Photos from the image-classification dataset "ginger_plant" in the GitHub repository Mesay-Gemeda/Ginger-disease-detection-using-CNN-and-pertrained-model. Its 2 classes are: bacterial wilt, healthy.

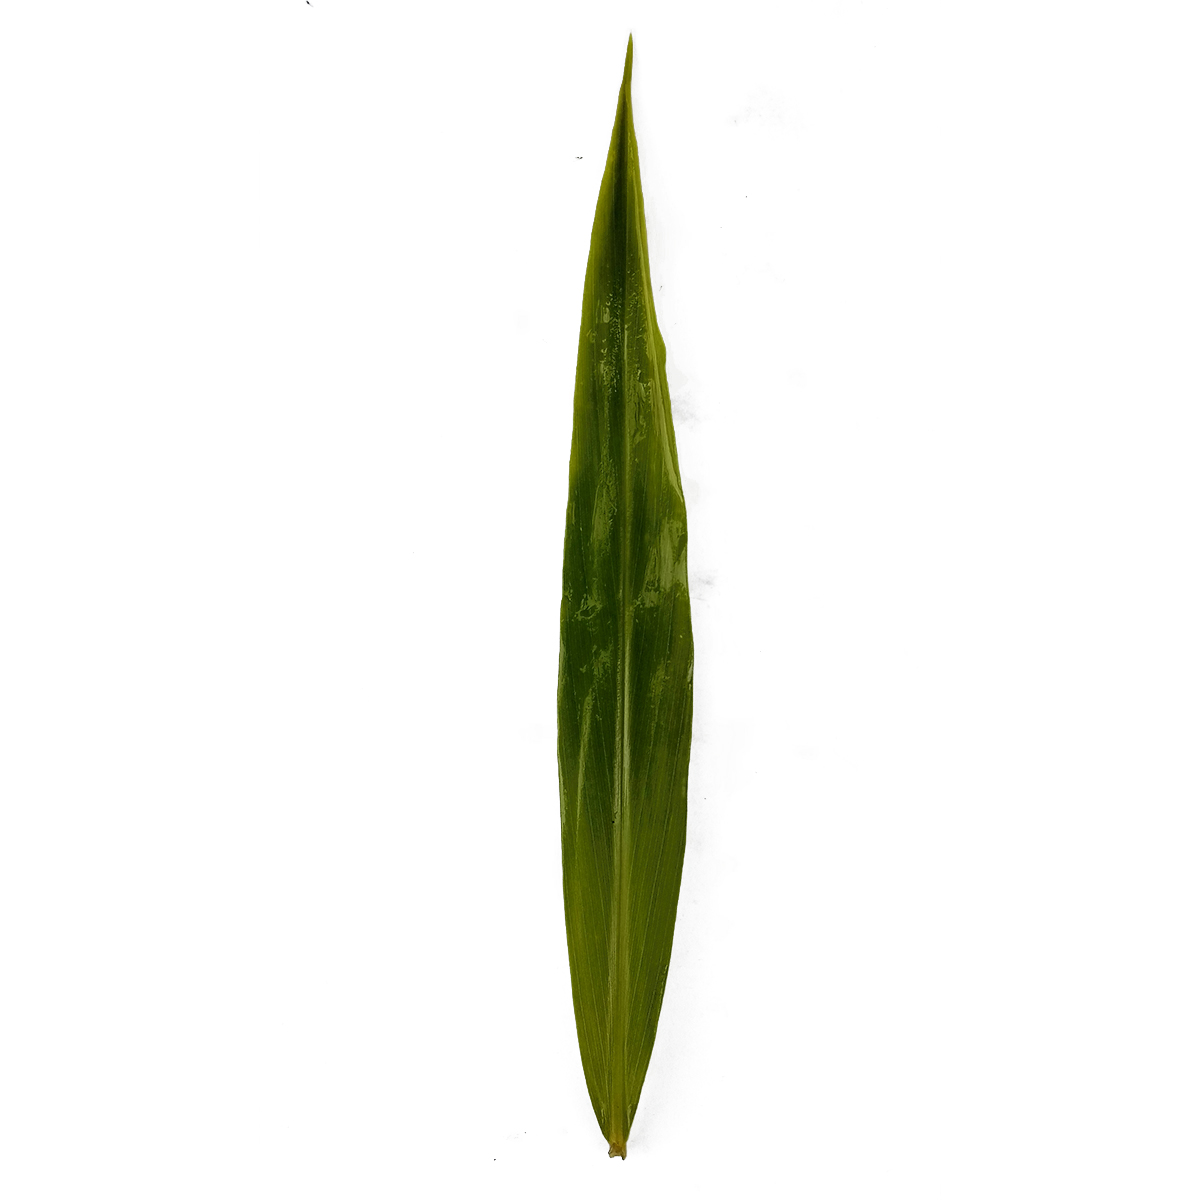
Label: healthy

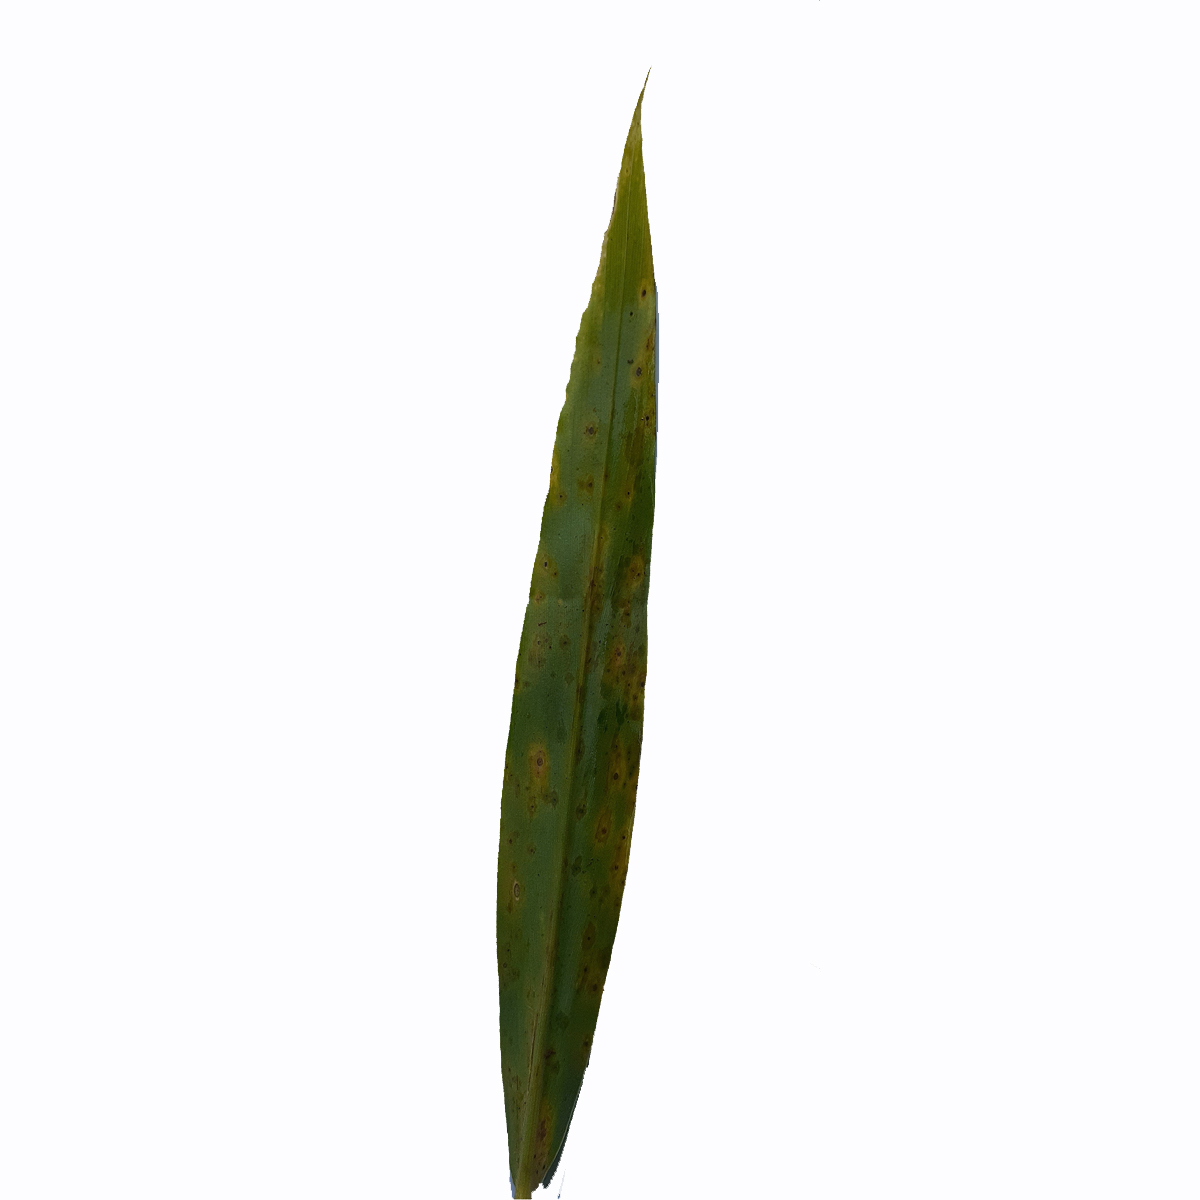
Label: bacterial wilt

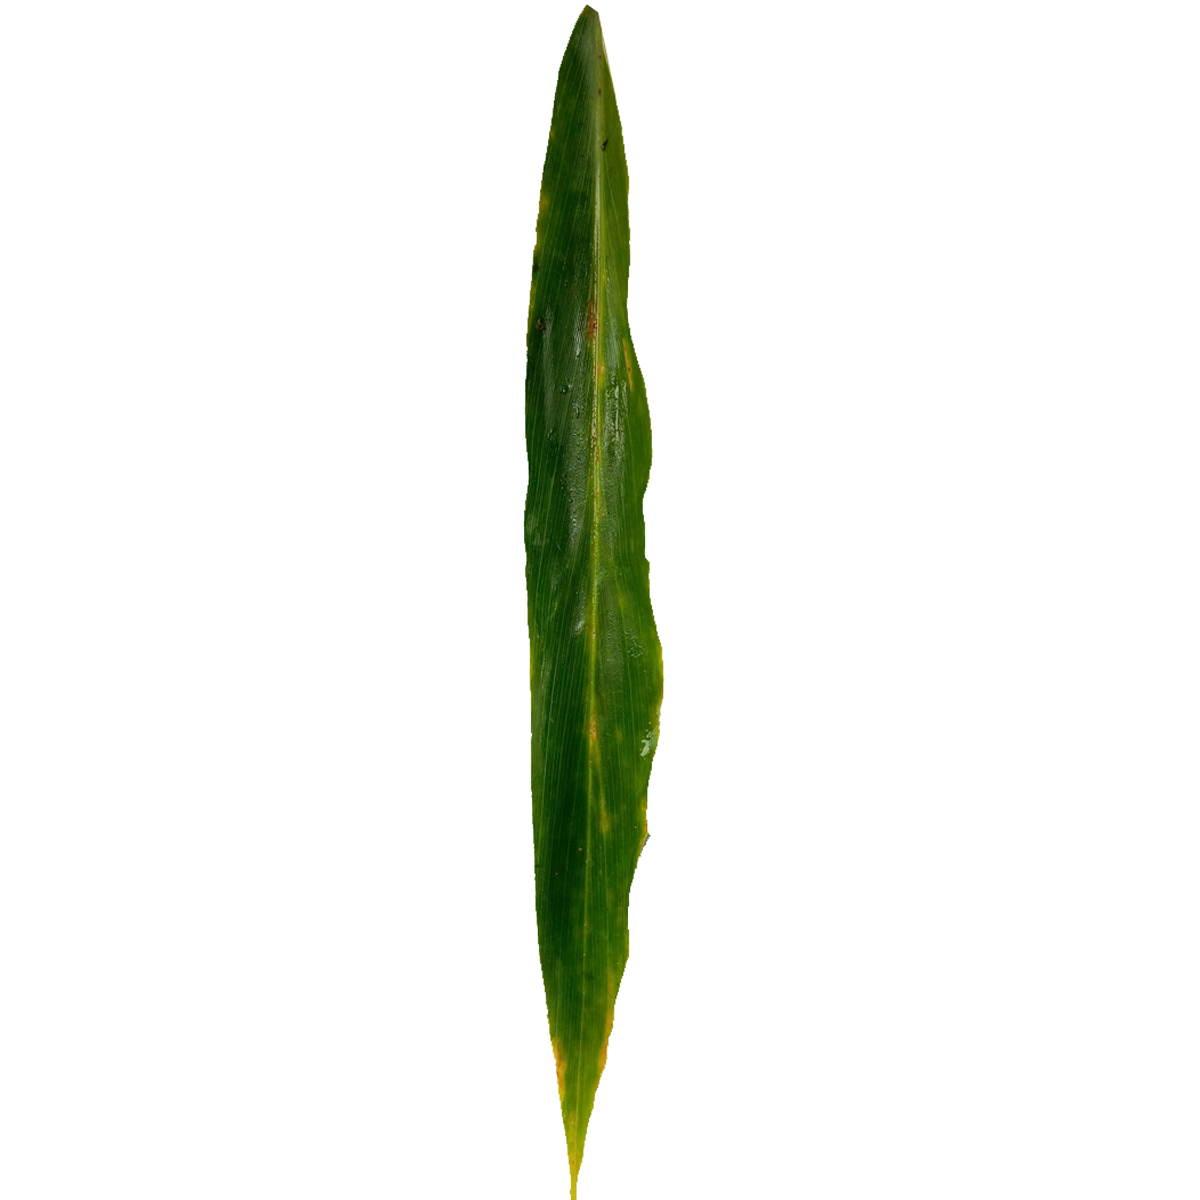
Label: healthy

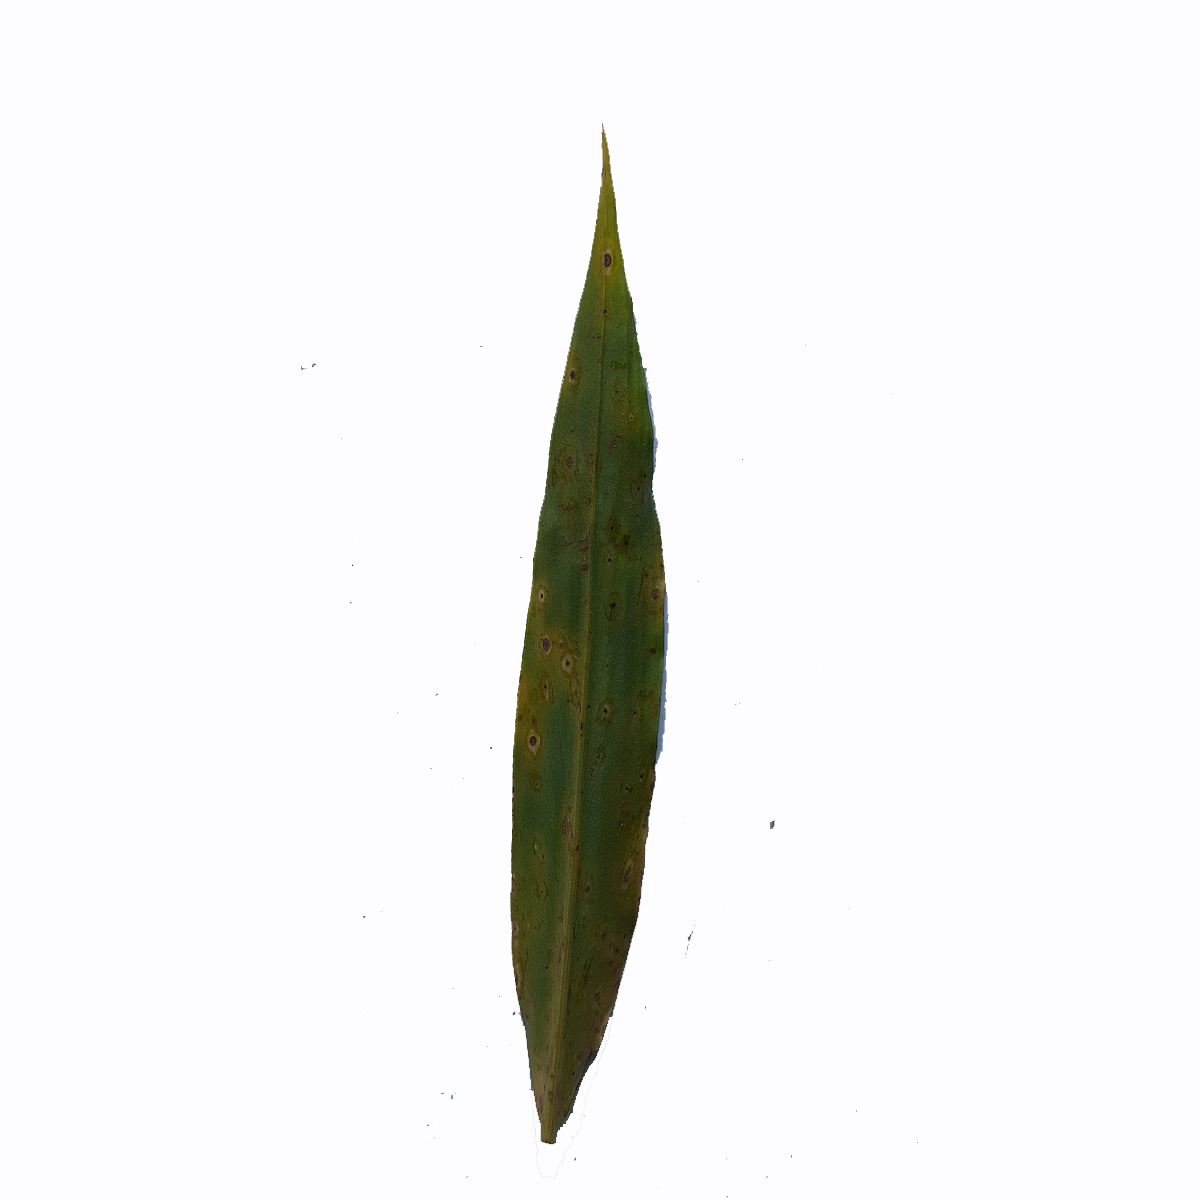
Label: bacterial wilt

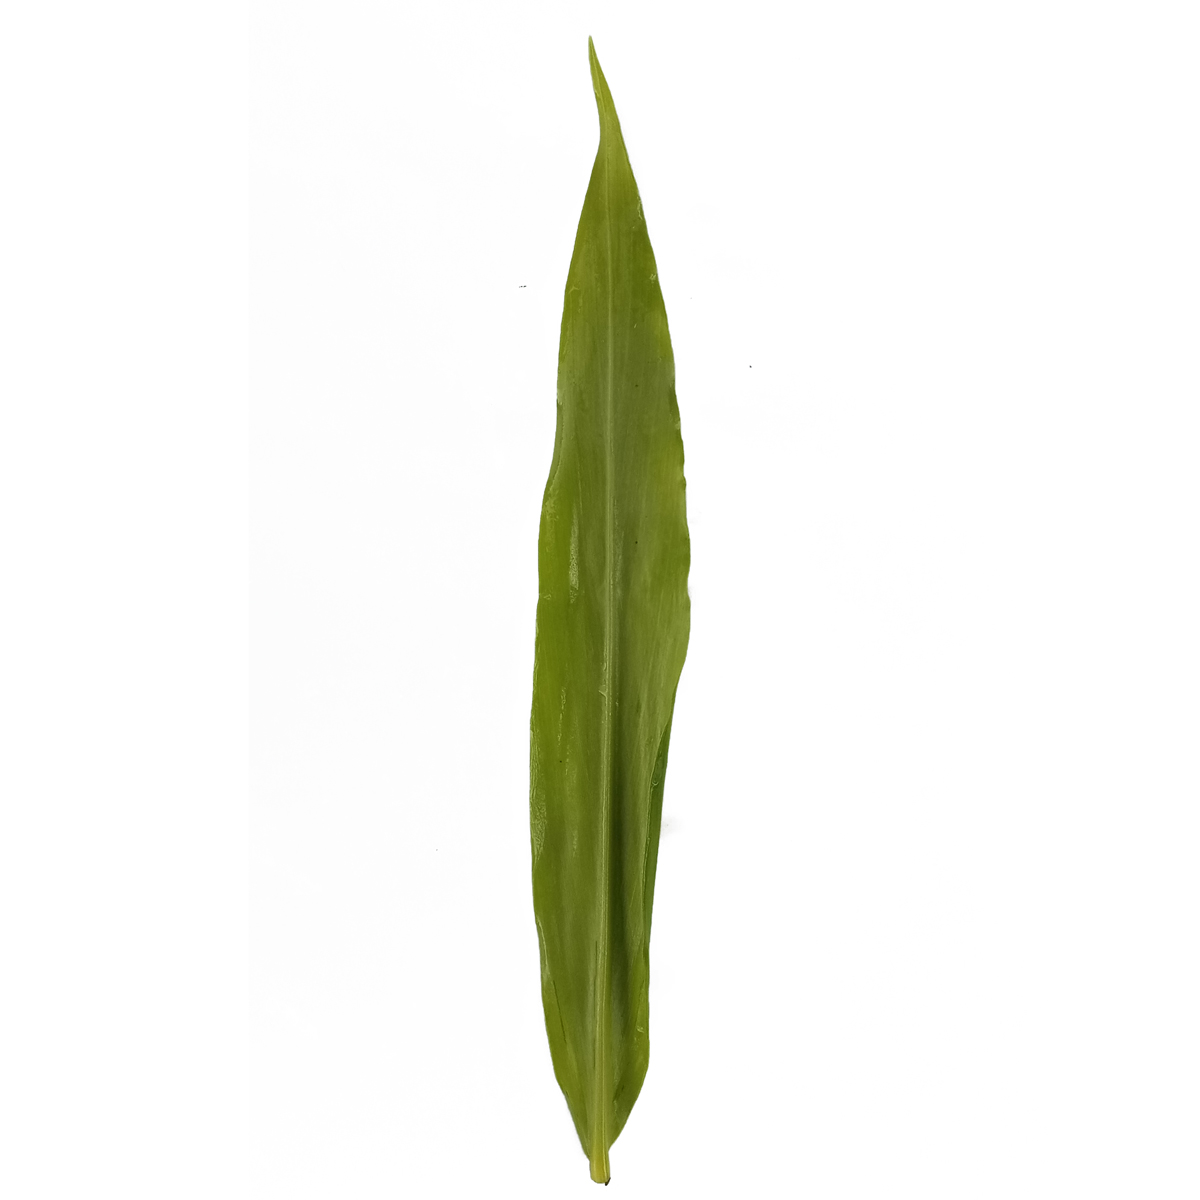
Label: healthy

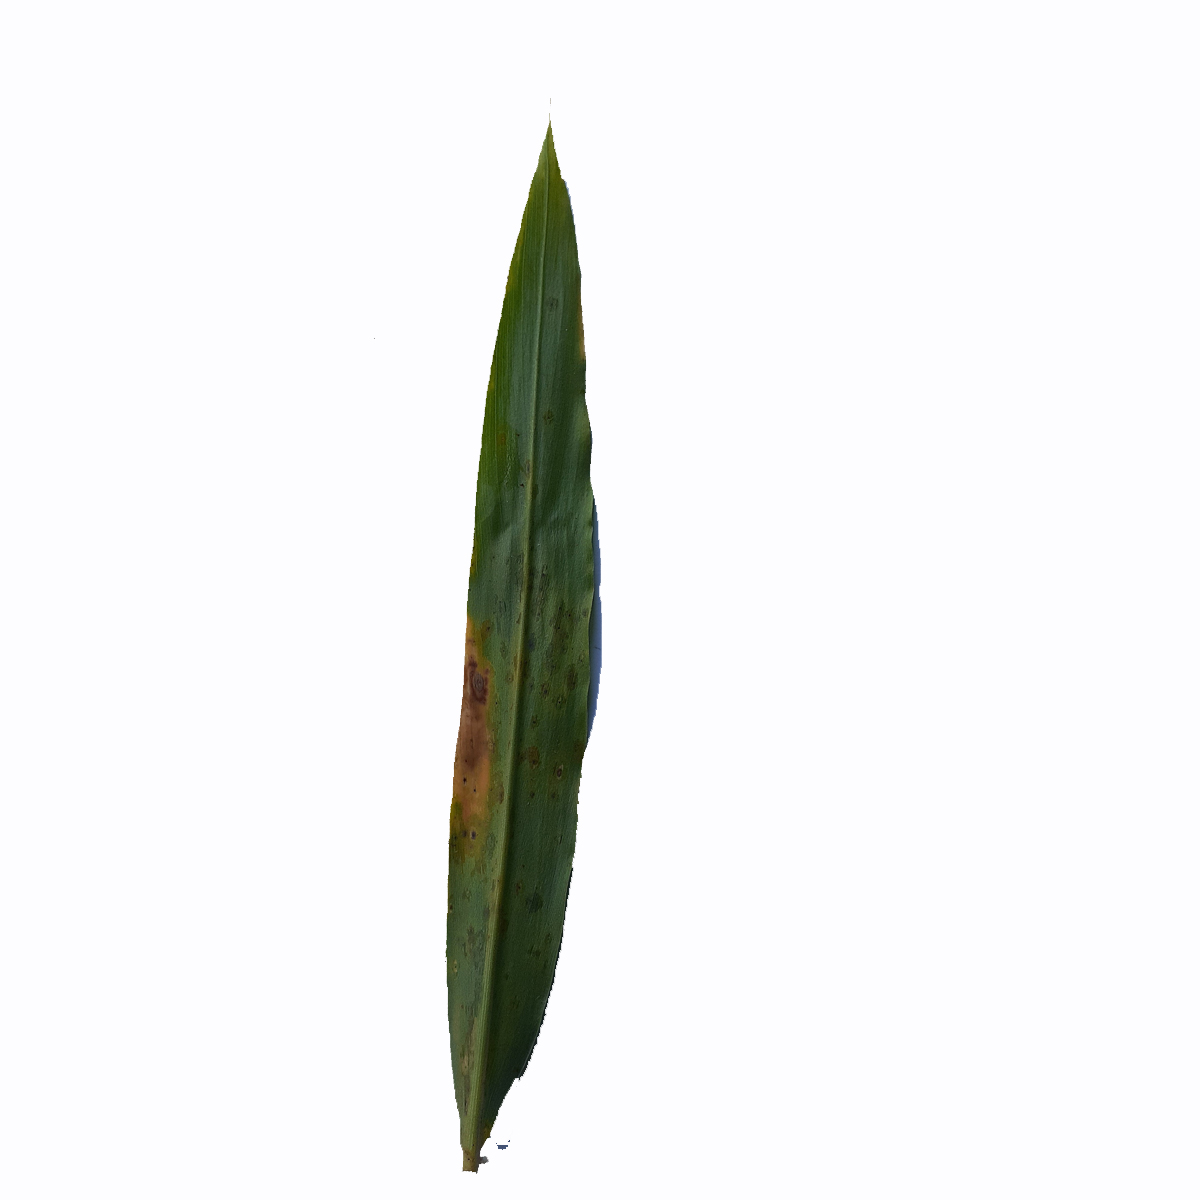
Label: bacterial wilt
